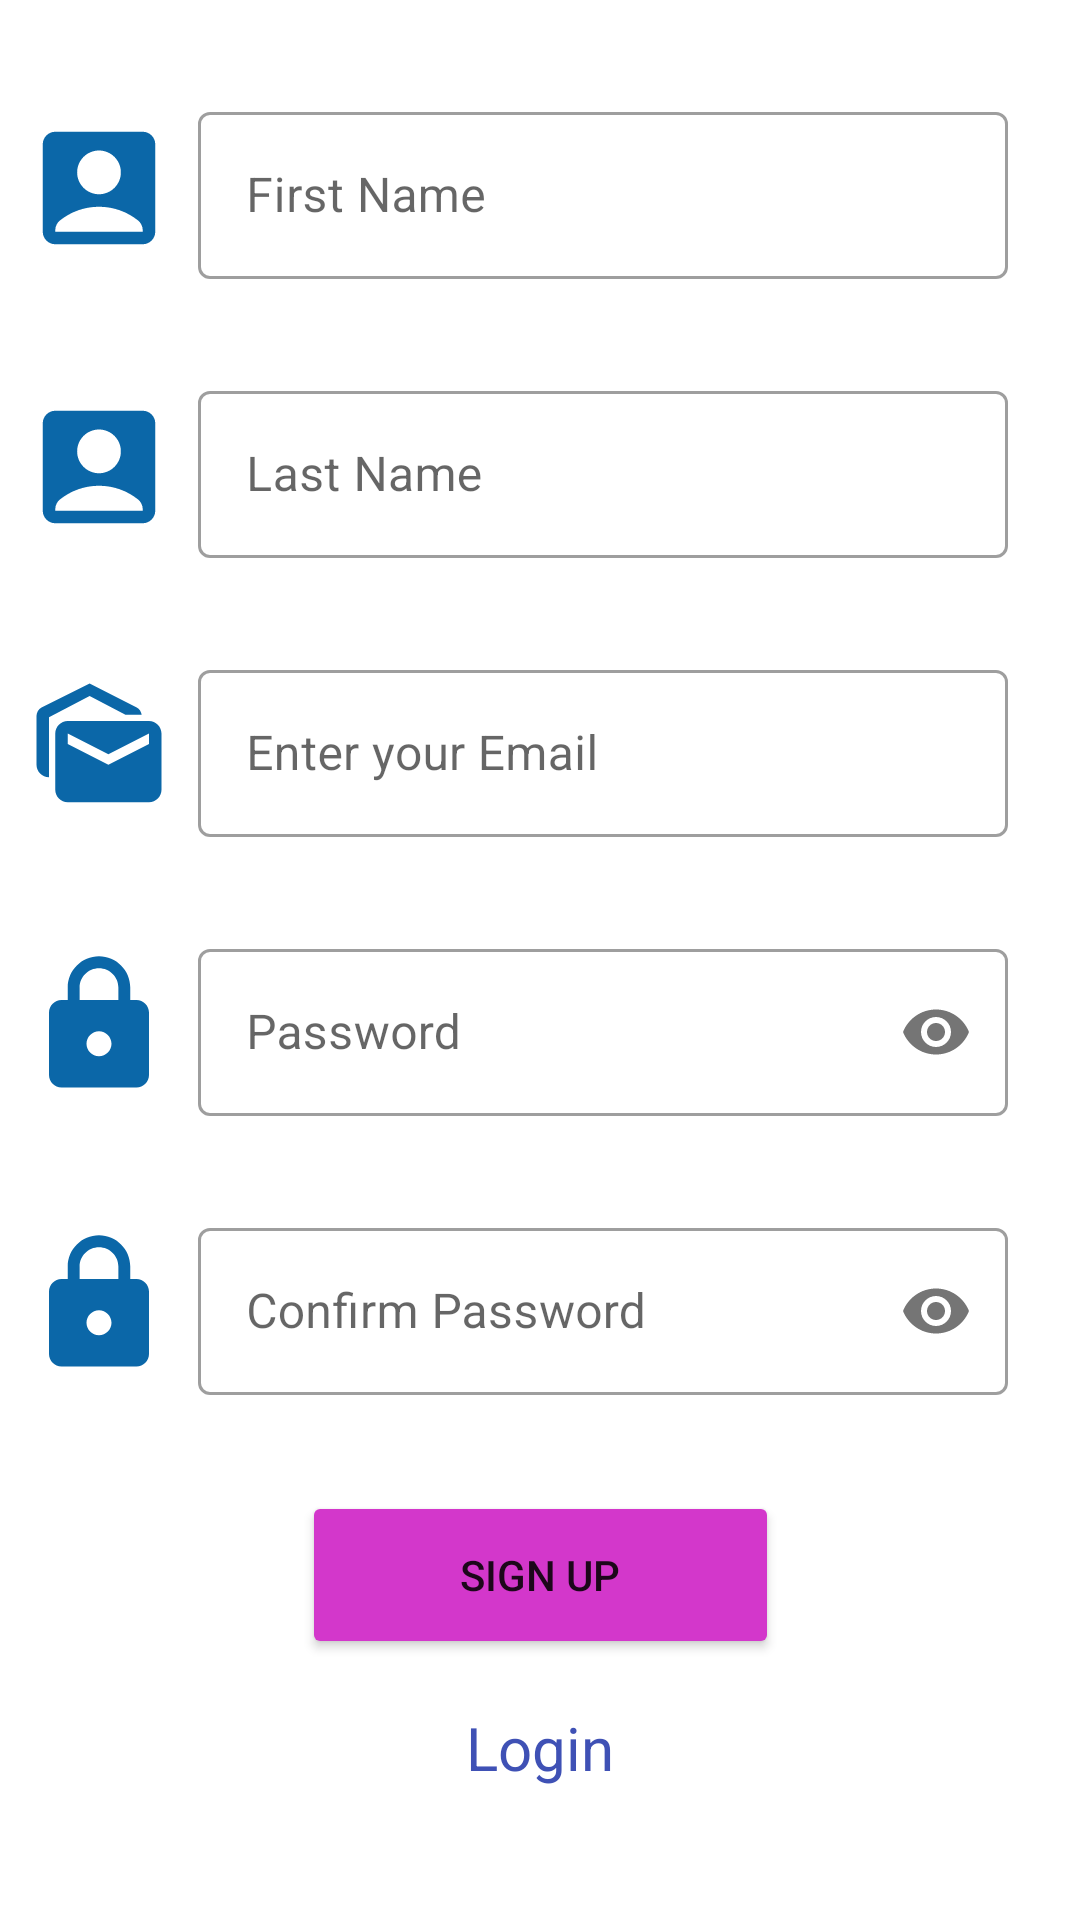

Produce the Android XML layout that renders to this screen, including the resource entries it uses.
<!-- AndroidManifest.xml: application theme Theme.WorkoutLog -->
<!-- res/layout/activity_signup.xml -->
<?xml version="1.0" encoding="utf-8"?>
<androidx.constraintlayout.widget.ConstraintLayout xmlns:android="http://schemas.android.com/apk/res/android"
    xmlns:app="http://schemas.android.com/apk/res-auto"
    xmlns:tools="http://schemas.android.com/tools"
    android:layout_width="match_parent"
    android:layout_height="match_parent"
    tools:context=".SignupActivity">

    <com.google.android.material.textfield.TextInputLayout
        android:id="@+id/tilFirstname"
        style="@style/Widget.MaterialComponents.TextInputLayout.OutlinedBox"
        android:layout_width="0dp"
        android:layout_height="wrap_content"
        android:layout_marginStart="8dp"
        android:layout_marginTop="32dp"
        android:layout_marginEnd="24dp"
        app:layout_constraintEnd_toEndOf="parent"
        app:layout_constraintStart_toEndOf="@+id/imgFirstname"
        app:layout_constraintTop_toTopOf="parent">

        <com.google.android.material.textfield.TextInputEditText
            android:id="@+id/etFirstname"
            android:layout_width="match_parent"
            android:layout_height="wrap_content"
            android:hint="First Name"
            android:inputType="textPersonName" />
    </com.google.android.material.textfield.TextInputLayout>

    <com.google.android.material.textfield.TextInputLayout
        android:id="@+id/tilLastname"
        style="@style/Widget.MaterialComponents.TextInputLayout.OutlinedBox"
        android:layout_width="0dp"
        android:layout_height="wrap_content"
        android:layout_marginStart="8dp"
        android:layout_marginTop="32dp"
        android:layout_marginEnd="24dp"
        app:layout_constraintEnd_toEndOf="parent"
        app:layout_constraintStart_toEndOf="@+id/imgLastname"
        app:layout_constraintTop_toBottomOf="@+id/tilFirstname">

        <com.google.android.material.textfield.TextInputEditText
            android:id="@+id/etLastname"
            android:layout_width="match_parent"
            android:layout_height="wrap_content"
            android:hint="Last Name"
            android:inputType="textPersonName" />
    </com.google.android.material.textfield.TextInputLayout>

    <com.google.android.material.textfield.TextInputLayout
        android:id="@+id/tilEmailsignup"
        style="@style/Widget.MaterialComponents.TextInputLayout.OutlinedBox"
        android:layout_width="0dp"
        android:layout_height="wrap_content"
        android:layout_marginStart="8dp"
        android:layout_marginTop="32dp"
        android:layout_marginEnd="24dp"
        app:layout_constraintEnd_toEndOf="parent"
        app:layout_constraintStart_toEndOf="@+id/imgEmailsignup"
        app:layout_constraintTop_toBottomOf="@+id/tilLastname">

        <com.google.android.material.textfield.TextInputEditText
            android:id="@+id/etEmailsignup"
            android:layout_width="match_parent"
            android:layout_height="wrap_content"
            android:hint="Enter your Email"
            android:inputType="textEmailAddress" />
    </com.google.android.material.textfield.TextInputLayout>

    <com.google.android.material.textfield.TextInputLayout
        android:id="@+id/tilPasswordsignup"
        style="@style/Widget.MaterialComponents.TextInputLayout.OutlinedBox"
        android:layout_width="0dp"
        android:layout_height="wrap_content"
        android:layout_marginStart="8dp"
        android:layout_marginTop="32dp"
        android:layout_marginEnd="24dp"
        app:layout_constraintEnd_toEndOf="parent"
        app:layout_constraintStart_toEndOf="@+id/imgPasswordsignup"
        app:layout_constraintTop_toBottomOf="@+id/tilEmailsignup"
        app:passwordToggleEnabled="true">

        <com.google.android.material.textfield.TextInputEditText
            android:id="@+id/etPasswordsignup"
            android:layout_width="match_parent"
            android:layout_height="wrap_content"
            android:hint="Password"
            android:inputType="textPassword" />
    </com.google.android.material.textfield.TextInputLayout>

    <com.google.android.material.textfield.TextInputLayout
        android:id="@+id/tilConfirmation"
        style="@style/Widget.MaterialComponents.TextInputLayout.OutlinedBox"
        android:layout_width="0dp"
        android:layout_height="wrap_content"
        android:layout_marginStart="8dp"
        android:layout_marginTop="32dp"
        android:layout_marginEnd="24dp"
        app:layout_constraintEnd_toEndOf="parent"
        app:layout_constraintStart_toEndOf="@+id/imgconfirmation"
        app:layout_constraintTop_toBottomOf="@+id/tilPasswordsignup"
        app:passwordToggleEnabled="true">

        <com.google.android.material.textfield.TextInputEditText
            android:id="@+id/etConfirmation"
            android:layout_width="match_parent"
            android:layout_height="wrap_content"
            android:hint="Confirm Password"
            android:inputType="textPassword" />
    </com.google.android.material.textfield.TextInputLayout>

    <Button
        android:id="@+id/btnSignup"
        android:layout_width="159dp"
        android:layout_height="56dp"
        android:layout_marginTop="32dp"
        android:backgroundTint="#D337CB"
        android:text="Sign Up"
        app:cornerRadius="10dp"
        app:layout_constraintEnd_toEndOf="parent"
        app:layout_constraintStart_toStartOf="parent"
        app:layout_constraintTop_toBottomOf="@+id/tilConfirmation" />

    <TextView
        android:id="@+id/tvLogin"
        android:layout_width="wrap_content"
        android:layout_height="wrap_content"
        android:layout_marginTop="16dp"
        android:text="Login"
        android:textColor="#3F51B5"
        android:textSize="20dp"
        app:layout_constraintEnd_toEndOf="parent"
        app:layout_constraintStart_toStartOf="parent"
        app:layout_constraintTop_toBottomOf="@+id/btnSignup" />

    <ImageView
        android:id="@+id/imgFirstname"
        android:layout_width="50dp"
        android:layout_height="50dp"
        android:layout_marginStart="8dp"
        app:layout_constraintBottom_toBottomOf="@+id/tilFirstname"
        app:layout_constraintStart_toStartOf="parent"
        app:layout_constraintTop_toTopOf="@+id/tilFirstname"
        app:srcCompat="@drawable/ic_baseline_account_box_24" />

    <ImageView
        android:id="@+id/imgLastname"
        android:layout_width="50dp"
        android:layout_height="50dp"
        android:layout_marginStart="8dp"
        app:layout_constraintBottom_toBottomOf="@+id/tilLastname"
        app:layout_constraintStart_toStartOf="parent"
        app:layout_constraintTop_toTopOf="@+id/tilLastname"
        app:srcCompat="@drawable/ic_baseline_account_box_24" />

    <ImageView
        android:id="@+id/imgEmailsignup"
        android:layout_width="wrap_content"
        android:layout_height="wrap_content"
        android:layout_marginStart="8dp"
        app:layout_constraintBottom_toBottomOf="@+id/tilEmailsignup"
        app:layout_constraintStart_toStartOf="parent"
        app:layout_constraintTop_toTopOf="@+id/tilEmailsignup"
        app:srcCompat="@drawable/ic_baseline_mark_as_unread_24" />

    <ImageView
        android:id="@+id/imgPasswordsignup"
        android:layout_width="wrap_content"
        android:layout_height="wrap_content"
        android:layout_marginStart="8dp"
        app:layout_constraintBottom_toBottomOf="@+id/tilPasswordsignup"
        app:layout_constraintStart_toStartOf="parent"
        app:layout_constraintTop_toTopOf="@+id/tilPasswordsignup"
        app:srcCompat="@drawable/ic_baseline_https_24" />

    <ImageView
        android:id="@+id/imgconfirmation"
        android:layout_width="wrap_content"
        android:layout_height="wrap_content"
        android:layout_marginStart="8dp"
        app:layout_constraintBottom_toBottomOf="@+id/tilConfirmation"
        app:layout_constraintStart_toStartOf="parent"
        app:layout_constraintTop_toTopOf="@+id/tilConfirmation"
        app:srcCompat="@drawable/ic_baseline_https_24" />

</androidx.constraintlayout.widget.ConstraintLayout>
<!-- resources referenced by this layout -->
<resources>
  <!-- drawable ic_baseline_account_box_24 (drawable) -->
  <vector android:height="24dp" android:tint="#0B67A8"
      android:viewportHeight="24" android:viewportWidth="24"
      android:width="24dp" xmlns:android="http://schemas.android.com/apk/res/android">
      <path android:fillColor="@android:color/white" android:pathData="M19,3H5C3.9,3 3,3.9 3,5v14c0,1.1 0.9,2 2,2h14c1.1,0 2,-0.9 2,-2V5C21,3.9 20.1,3 19,3zM12,6c1.93,0 3.5,1.57 3.5,3.5c0,1.93 -1.57,3.5 -3.5,3.5s-3.5,-1.57 -3.5,-3.5C8.5,7.57 10.07,6 12,6zM19,19H5v-0.23c0,-0.62 0.28,-1.2 0.76,-1.58C7.47,15.82 9.64,15 12,15s4.53,0.82 6.24,2.19c0.48,0.38 0.76,0.97 0.76,1.58V19z"/>
  </vector>
  <!-- drawable ic_baseline_https_24 (drawable) -->
  <vector android:height="50dp" android:tint="#0B67A8"
      android:viewportHeight="24" android:viewportWidth="24"
      android:width="50dp" xmlns:android="http://schemas.android.com/apk/res/android">
      <path android:fillColor="@android:color/white" android:pathData="M18,8h-1L17,6c0,-2.76 -2.24,-5 -5,-5S7,3.24 7,6v2L6,8c-1.1,0 -2,0.9 -2,2v10c0,1.1 0.9,2 2,2h12c1.1,0 2,-0.9 2,-2L20,10c0,-1.1 -0.9,-2 -2,-2zM12,17c-1.1,0 -2,-0.9 -2,-2s0.9,-2 2,-2 2,0.9 2,2 -0.9,2 -2,2zM15.1,8L8.9,8L8.9,6c0,-1.71 1.39,-3.1 3.1,-3.1 1.71,0 3.1,1.39 3.1,3.1v2z"/>
  </vector>
  <!-- drawable ic_baseline_mark_as_unread_24 (drawable) -->
  <vector android:height="50dp" android:tint="#0B67A8"
      android:viewportHeight="24" android:viewportWidth="24"
      android:width="50dp" xmlns:android="http://schemas.android.com/apk/res/android">
      <path android:fillColor="@android:color/white" android:pathData="M18.83,7h-2.6L10.5,4 4,7.4L4,17c-1.1,0 -2,-0.9 -2,-2L2,7.17c0,-0.53 0.32,-1.09 0.8,-1.34L10.5,2l7.54,3.83c0.43,0.23 0.73,0.7 0.79,1.17zM20,8L7,8c-1.1,0 -2,0.9 -2,2v9c0,1.1 0.9,2 2,2h13c1.1,0 2,-0.9 2,-2v-9c0,-1.1 -0.9,-2 -2,-2zM20,11.67L13.5,15 7,11.67L7,10l6.5,3.33L20,10v1.67z"/>
  </vector>
  <style name="Theme.WorkoutLog" parent="Theme.MaterialComponents.DayNight.DarkActionBar">
          
          <item name="colorPrimary">@color/purple_500</item>
          <item name="colorPrimaryVariant">@color/purple_700</item>
          <item name="colorOnPrimary">@color/white</item>
          
          <item name="colorSecondary">@color/teal_200</item>
          <item name="colorSecondaryVariant">@color/teal_700</item>
          <item name="colorOnSecondary">@color/black</item>
          
          <item name="android:statusBarColor" tools:targetApi="l">?attr/colorPrimaryVariant</item>
          
      </style>
  <!-- not gathered from this repository: default colours our renderer supplied (Android Studio template values) -->
  <color name="purple_500">#FF6200EE</color>
  <color name="purple_700">#FF3700B3</color>
  <color name="teal_200">#FF03DAC5</color>
  <color name="teal_700">#FF018786</color>
  <color name="black">#FF000000</color>
  <color name="white">#FFFFFFFF</color>
</resources>
